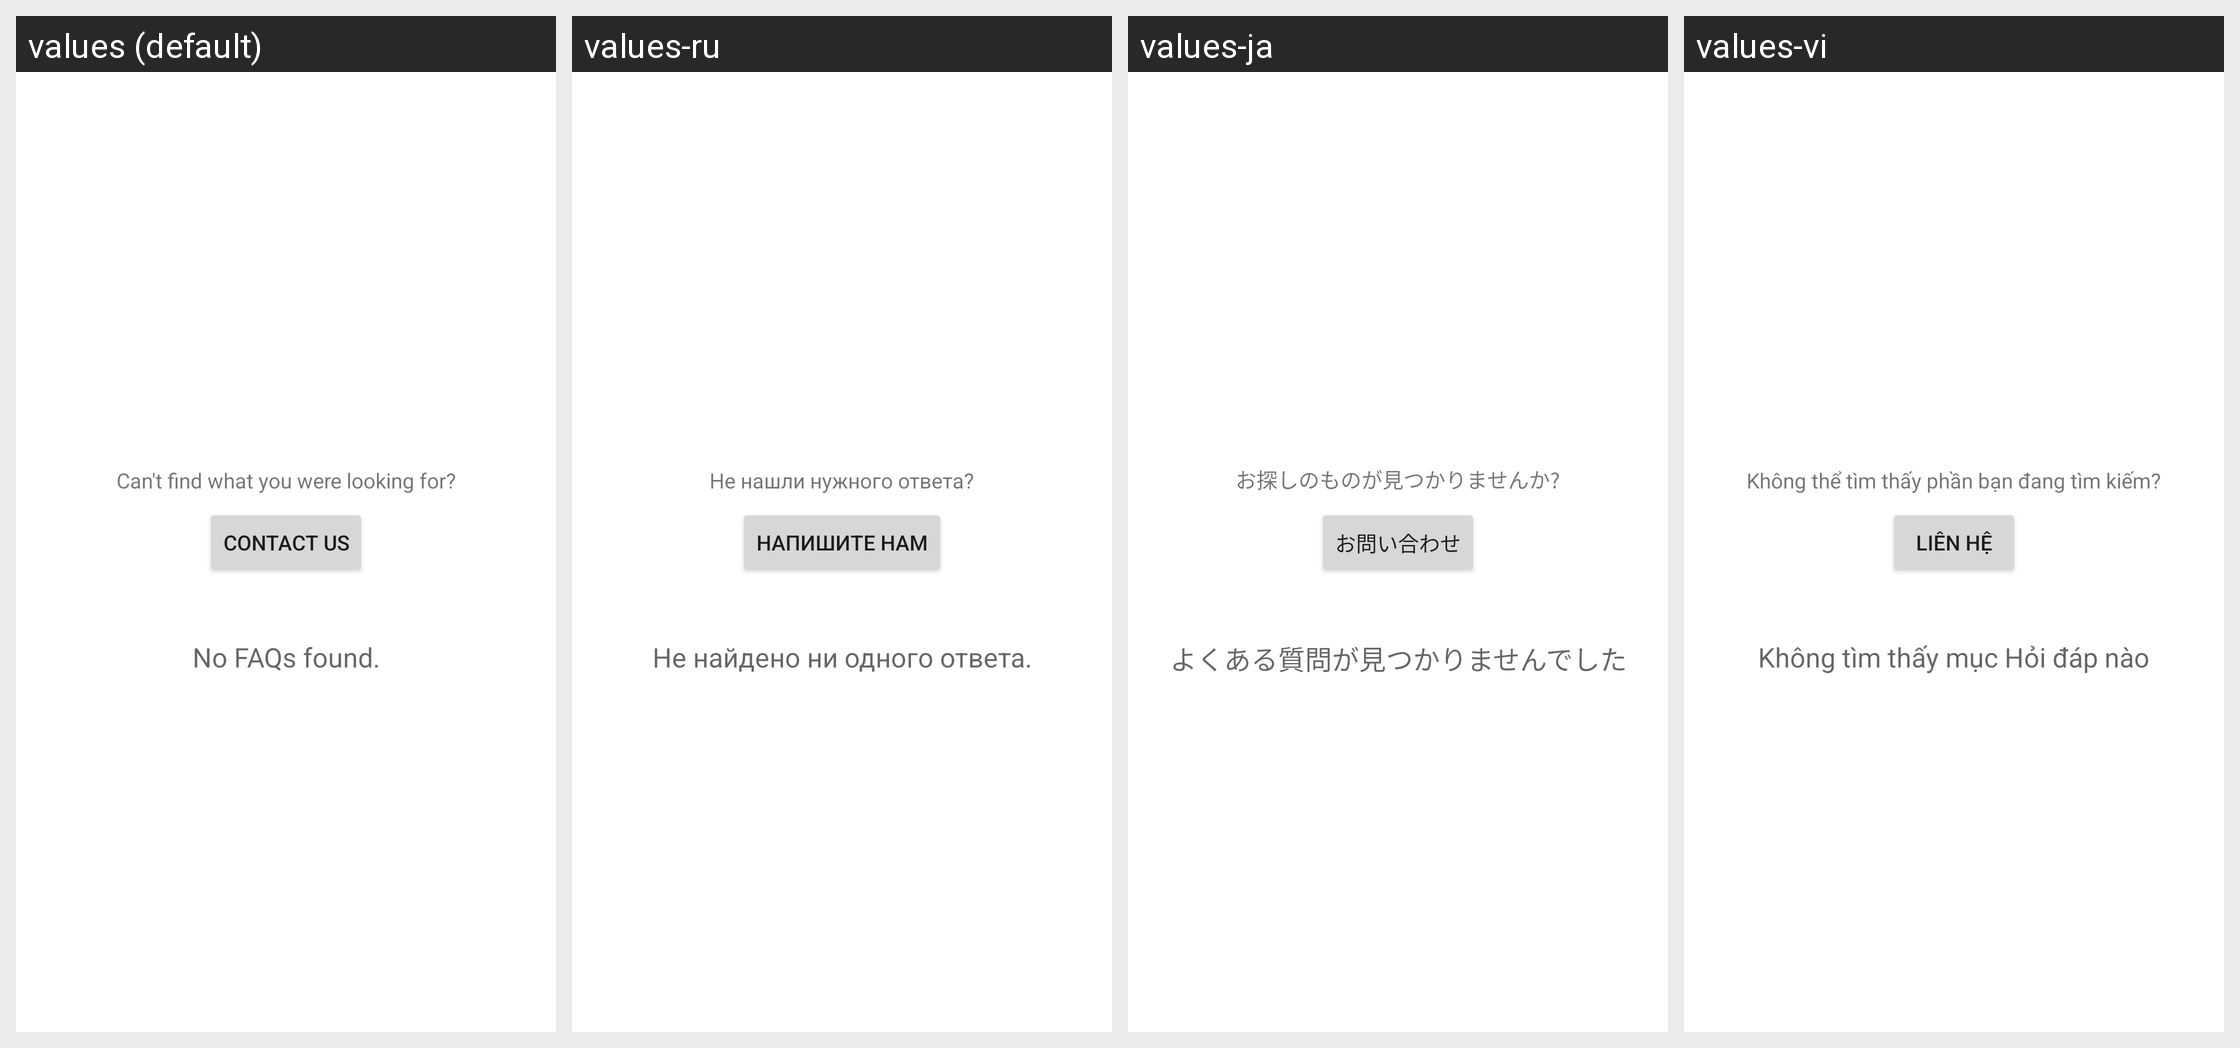

Here is an Android app screen in its default locale and in the app's own translations. Write out the translated-string differences for the strings that appear on this screen.
Android screen res/layout/hs__search_list_footer.xml rendered under 4 locales, left to right: values (default), values-ru, values-ja, values-vi. Device: Nexus 5 (rendered at 1080×1920; each locale shown at half size, 540×960, under a caption strip naming it); theme Theme.MaterialComponents.DayNight.NoActionBar.
Other locales in the repository, not shown: values-af, values-ar, values-ca, values-cs, values-da, values-de, values-el, values-en-rGB, values-es, values-et-rEE, values-fi, values-fr, values-fr-rCA, values-gl-rES, values-hr, values-hu, values-in, values-it, values-iw, values-ko, values-ms, values-nl, values-no, values-pa-rIN, values-pl, values-pt-rBR, values-ro, values-sk, values-sl, values-sq-rAL, values-sr, values-sv, values-th, values-tr, values-uk, values-zh-rCN, values-zh-rTW.
Strings drawn on this screen, with the default value and each locale's value (text and hints the layout hard-codes, and strings that could not be matched under every locale, appear in the picture but are not listed):

hs__search_footer
  values: Can't find what you were looking for?
  values-ru: Не нашли нужного ответа?
  values-ja: お探しのものが見つかりませんか?
  values-vi: Không thể tìm thấy phần bạn đang tìm kiếm?

hs__contact_us_btn
  values: CONTACT US
  values-ru: НАПИШИТЕ НАМ
  values-ja: お問い合わせ
  values-vi: LIÊN HỆ

hs__faqs_search_footer
  values: No FAQs found.
  values-ru: Не найдено ни одного ответа.
  values-ja: よくある質問が見つかりませんでした
  values-vi: Không tìm thấy mục Hỏi đáp nào
